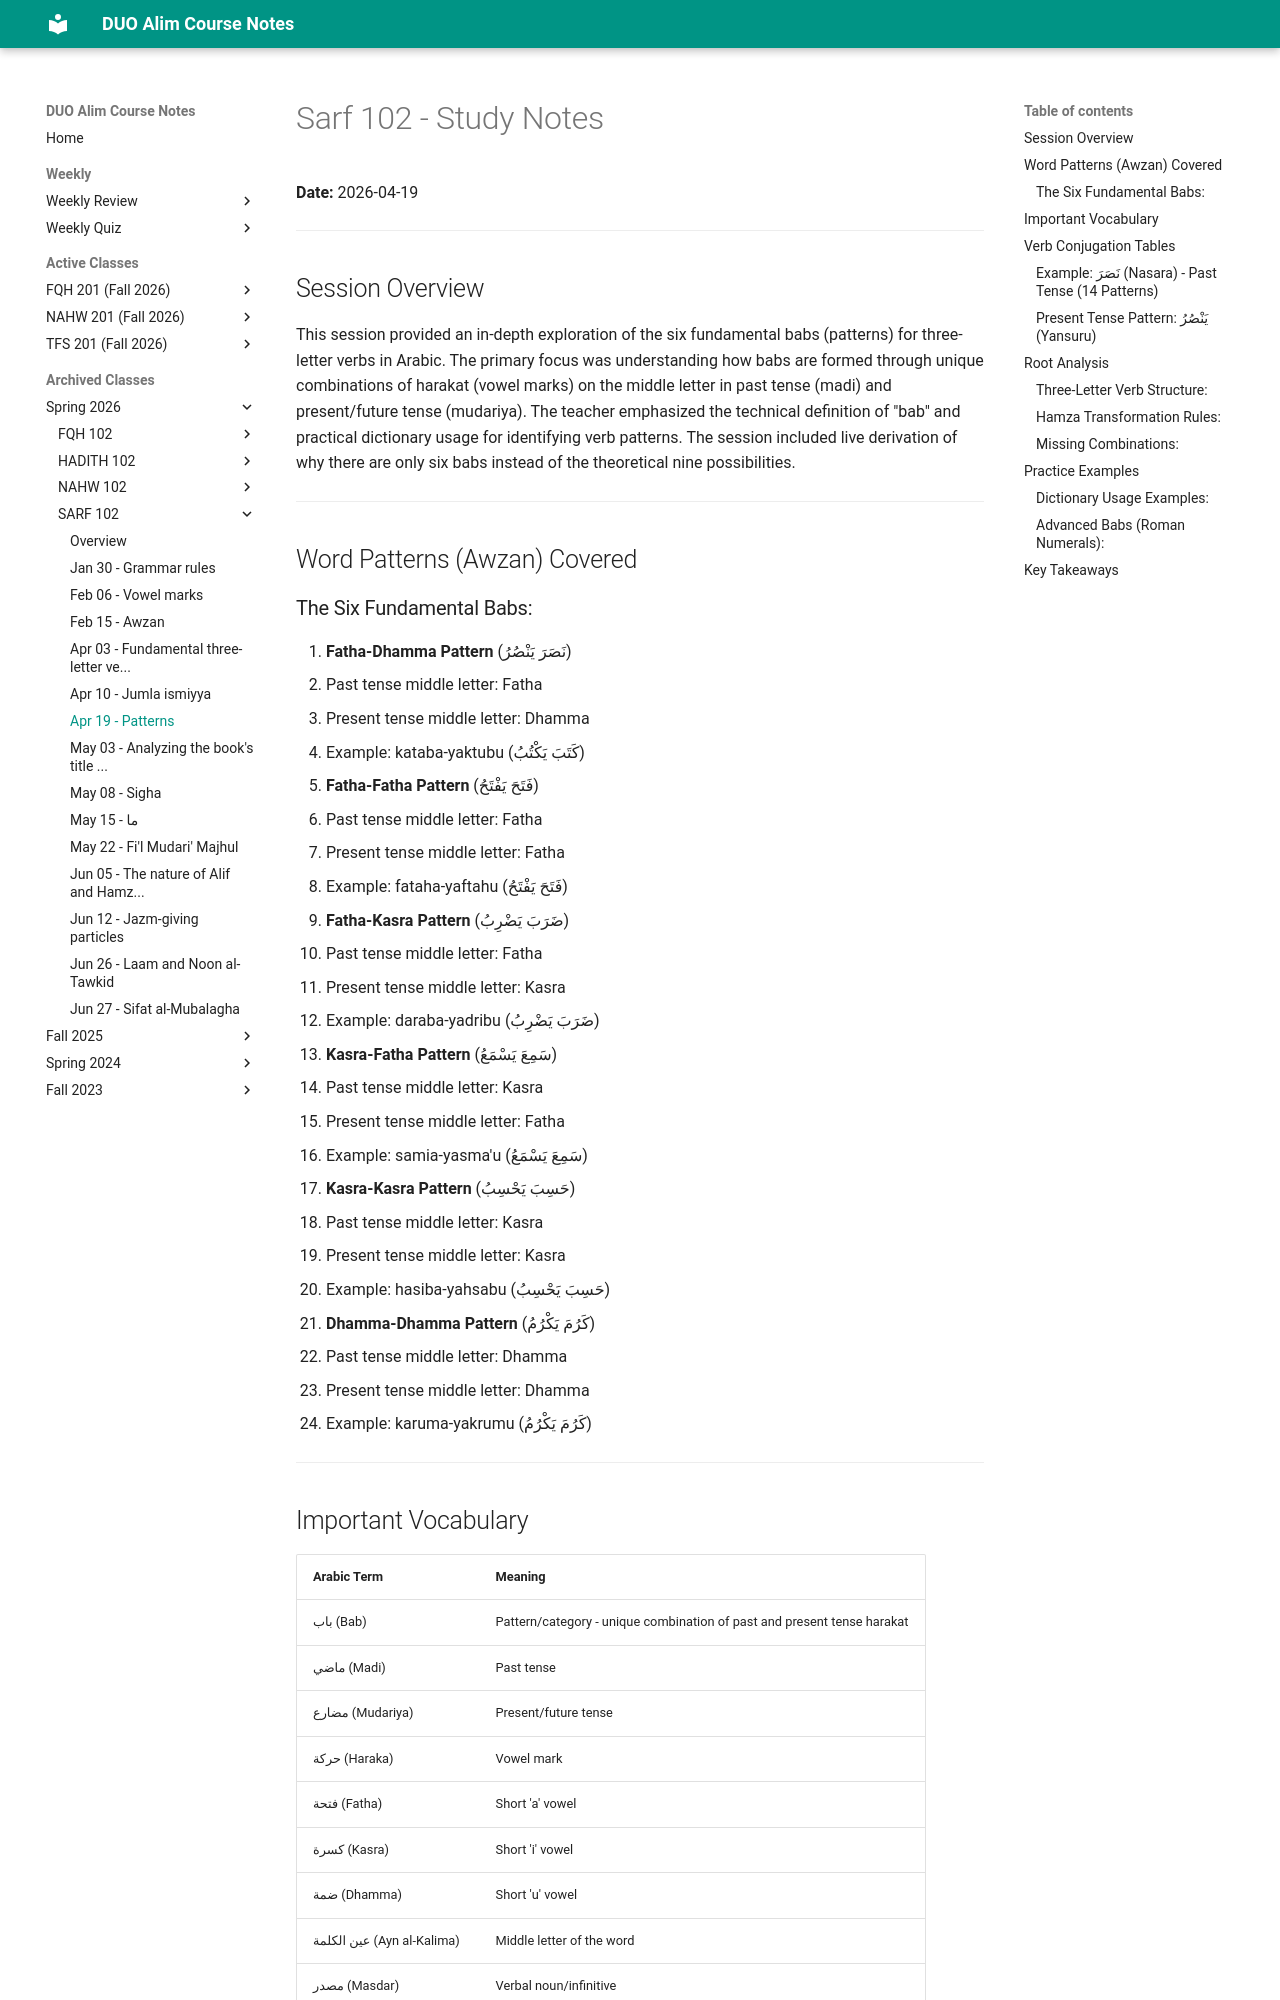

repository: MuhammedHMahmood/duo-alim-course-notes · page: sarf/102/2026-04-19/index.html · generator: mkdocs

# Sarf 102 - Study Notes
**Date:** 2026-04-19

---

## Session Overview

This session provided an in-depth exploration of the six fundamental babs (patterns) for three-letter verbs in Arabic. The primary focus was understanding how babs are formed through unique combinations of harakat (vowel marks) on the middle letter in past tense (madi) and present/future tense (mudariya). The teacher emphasized the technical definition of "bab" and practical dictionary usage for identifying verb patterns. The session included live derivation of why there are only six babs instead of the theoretical nine possibilities.

---

## Word Patterns (Awzan) Covered

### The Six Fundamental Babs:

1. **Fatha-Dhamma Pattern** (نَصَرَ يَنْصُرُ)
   - Past tense middle letter: Fatha
   - Present tense middle letter: Dhamma
   - Example: kataba-yaktubu (كَتَبَ يَكْتُبُ)

2. **Fatha-Fatha Pattern** (فَتَحَ يَفْتَحُ)
   - Past tense middle letter: Fatha  
   - Present tense middle letter: Fatha
   - Example: fataha-yaftahu (فَتَحَ يَفْتَحُ)

3. **Fatha-Kasra Pattern** (ضَرَبَ يَضْرِبُ)
   - Past tense middle letter: Fatha
   - Present tense middle letter: Kasra
   - Example: daraba-yadribu (ضَرَبَ يَضْرِبُ)

4. **Kasra-Fatha Pattern** (سَمِعَ يَسْمَعُ)
   - Past tense middle letter: Kasra
   - Present tense middle letter: Fatha
   - Example: samia-yasma'u (سَمِعَ يَسْمَعُ)

5. **Kasra-Kasra Pattern** (حَسِبَ يَحْسِبُ)
   - Past tense middle letter: Kasra
   - Present tense middle letter: Kasra
   - Example: hasiba-yahsabu (حَسِبَ يَحْسِبُ)

6. **Dhamma-Dhamma Pattern** (كَرُمَ يَكْرُمُ)
   - Past tense middle letter: Dhamma
   - Present tense middle letter: Dhamma
   - Example: karuma-yakrumu (كَرُمَ يَكْرُمُ)

---
